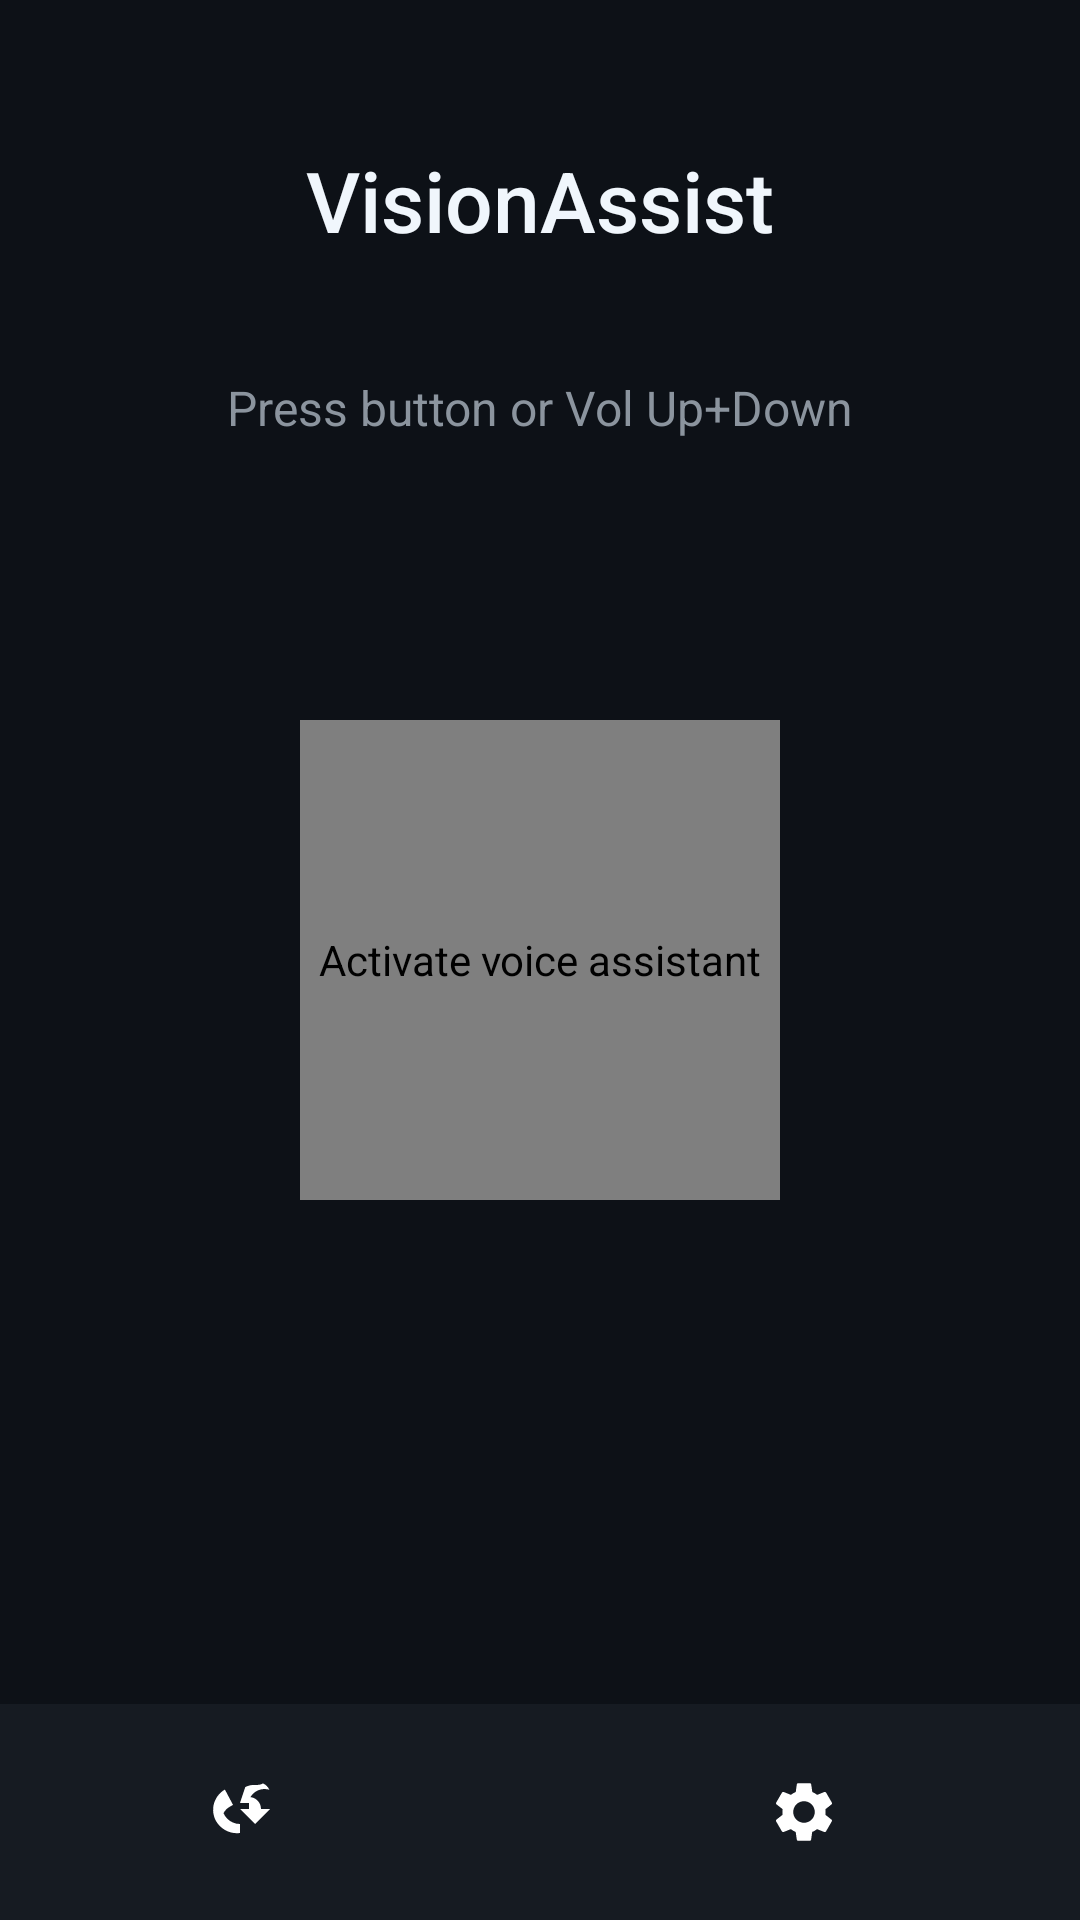

The Android layout XML behind this screen, and the referenced resources:
<!-- AndroidManifest.xml: application theme Theme.VisionAssist -->
<!-- res/layout/activity_main.xml -->
<?xml version="1.0" encoding="utf-8"?>
<androidx.constraintlayout.widget.ConstraintLayout
    xmlns:android="http://schemas.android.com/apk/res/android"
    xmlns:app="http://schemas.android.com/apk/res-auto"
    xmlns:tools="http://schemas.android.com/tools"
    android:layout_width="match_parent"
    android:layout_height="match_parent"
    android:background="@color/bg_dark"
    tools:context=".ui.activities.MainActivity">

    
    <TextView
        android:id="@+id/app_title"
        android:layout_width="wrap_content"
        android:layout_height="wrap_content"
        android:text="VisionAssist"
        android:textColor="@color/text_primary"
        android:textSize="28sp"
        android:fontFamily="sans-serif-medium"
        android:importantForAccessibility="yes"
        app:layout_constraintTop_toTopOf="parent"
        app:layout_constraintStart_toStartOf="parent"
        app:layout_constraintEnd_toEndOf="parent"
        android:layout_marginTop="48dp" />

    
    <TextView
        android:id="@+id/status_text"
        android:layout_width="wrap_content"
        android:layout_height="wrap_content"
        android:text="Press button or Vol Up+Down"
        android:textColor="@color/text_secondary"
        android:textSize="16sp"
        android:gravity="center"
        android:importantForAccessibility="yes"
        android:contentDescription="Assistant status"
        app:layout_constraintTop_toBottomOf="@id/app_title"
        app:layout_constraintStart_toStartOf="parent"
        app:layout_constraintEnd_toEndOf="parent"
        android:layout_marginTop="16dp" />

    
    <com.visionassist.ui.components.VoiceButton
        android:id="@+id/voice_button"
        android:layout_width="160dp"
        android:layout_height="160dp"
        android:src="@drawable/ic_mic"
        android:background="@drawable/voice_button_bg"
        android:contentDescription="Activate voice assistant"
        android:importantForAccessibility="yes"
        app:layout_constraintTop_toTopOf="parent"
        app:layout_constraintBottom_toBottomOf="parent"
        app:layout_constraintStart_toStartOf="parent"
        app:layout_constraintEnd_toEndOf="parent" />

    
    <FrameLayout
        android:id="@+id/fragment_container"
        android:layout_width="0dp"
        android:layout_height="120dp"
        app:layout_constraintTop_toBottomOf="@id/voice_button"
        app:layout_constraintStart_toStartOf="parent"
        app:layout_constraintEnd_toEndOf="parent"
        android:layout_marginTop="24dp" />

    
    <TextView
        android:id="@+id/response_text"
        android:layout_width="0dp"
        android:layout_height="wrap_content"
        android:text=""
        android:textColor="@color/text_primary"
        android:textSize="14sp"
        android:gravity="center"
        android:padding="16dp"
        android:importantForAccessibility="yes"
        android:contentDescription="Assistant response"
        app:layout_constraintTop_toBottomOf="@id/fragment_container"
        app:layout_constraintStart_toStartOf="parent"
        app:layout_constraintEnd_toEndOf="parent"
        android:layout_marginHorizontal="16dp" />

    
    <LinearLayout
        android:id="@+id/bottom_bar"
        android:layout_width="0dp"
        android:layout_height="72dp"
        android:orientation="horizontal"
        android:gravity="center"
        android:background="@color/bg_surface"
        app:layout_constraintBottom_toBottomOf="parent"
        app:layout_constraintStart_toStartOf="parent"
        app:layout_constraintEnd_toEndOf="parent">

        
        <ImageButton
            android:id="@+id/camera_button"
            android:layout_width="64dp"
            android:layout_height="64dp"
            android:src="@drawable/ic_camera"
            android:background="?attr/selectableItemBackgroundBorderless"
            android:contentDescription="Open camera for object detection"
            android:layout_marginHorizontal="12dp"
            android:importantForAccessibility="yes" />

        
        <ImageButton
            android:id="@+id/volunteer_button"
            android:layout_width="64dp"
            android:layout_height="64dp"
            android:src="@drawable/ic_volunteer"
            android:background="?attr/selectableItemBackgroundBorderless"
            android:contentDescription="Enter volunteer mode"
            android:layout_marginHorizontal="12dp"
            android:importantForAccessibility="yes" />

        
        <ImageButton
            android:id="@+id/settings_button"
            android:layout_width="64dp"
            android:layout_height="64dp"
            android:src="@drawable/ic_settings"
            android:background="?attr/selectableItemBackgroundBorderless"
            android:contentDescription="Open settings"
            android:layout_marginHorizontal="24dp"
            android:importantForAccessibility="yes" />

    </LinearLayout>

</androidx.constraintlayout.widget.ConstraintLayout>
<!-- resources referenced by this layout -->
<resources>
  <color name="bg_dark">#0D1117</color>
  <color name="bg_surface">#161B22</color>
  <color name="text_primary">#F0F6FC</color>
  <color name="text_secondary">#8B949E</color>
  <!-- drawable ic_camera (drawable) -->
  <?xml version="1.0" encoding="utf-8"?>
  <vector xmlns:android="http://schemas.android.com/apk/res/android"
      android:width="24dp"
      android:height="24dp"
      android:viewportWidth="24"
      android:viewportHeight="24"
      android:tint="#FFFFFF">
    <path
        android:fillColor="@android:color/white"
        android:pathData="M16.5,3c-0.96,0 -1.9,0.25 -2.73,0.69L12,9h3c0,-1.04 0.38,-1.98 1,-2.71c1,-1.18 2.5,-1.94 4.19,-1.94c0.55,0 1.09,0.08 1.6,0.24c-0.41,-0.94 -1.18,-1.71 -2.12,-2.12C18.59,3.08 17.55,3 16.5,3zM6,14.5c0,-1.42 0.62,-2.68 1.6,-3.54c0.3,-0.26 0.62,-0.5 0.98,-0.7l1.09,-0.64L6.96,4.52C5.03,5.63 3.65,7.53 3.19,9.75C2.69,12.16 3.42,14.7 5.09,16.48C6.9,18.41 9.48,19.34 12,19v-3c-3.31,0 -6,-2.69 -6,-6zM15,11h-3l5,5l5,-5h-3c0,-2.21 -1.79,-4 -4,-4z"/>
  </vector>
  <!-- drawable ic_mic (drawable) -->
  <?xml version="1.0" encoding="utf-8"?>
  <vector xmlns:android="http://schemas.android.com/apk/res/android"
      android:width="48dp"
      android:height="48dp"
      android:viewportWidth="24"
      android:viewportHeight="24"
      android:tint="#FFFFFF">
    <path
        android:fillColor="@android:color/white"
        android:pathData="M12,14c1.66,0 2.99,-1.34 2.99,-3L15,5c0,-1.66 -1.34,-3 -3,-3S9,3.34 9,5v6c0,1.66 1.34,3 3,3zM17.3,11c0,3 -2.54,5.1 -5.3,5.1S6.7,14 6.7,11L5,11c0,3.41 2.72,6.23 6,6.72L11,21h2v-3.28c3.28,-0.48 6,-3.3 6,-6.72h-1.7z"/>
  </vector>
  <!-- drawable voice_button_bg (drawable) -->
  <?xml version="1.0" encoding="utf-8"?>
  <shape xmlns:android="http://schemas.android.com/apk/res/android"
      android:shape="oval">
      <solid android:color="@color/accent_blue" />
      <stroke android:width="4dp" android:color="#44B3E5FC" />
  </shape>
  <style name="Theme.VisionAssist" parent="Theme.MaterialComponents.DayNight.DarkActionBar">
          <item name="colorPrimary">@color/accent_blue</item>
          <item name="colorPrimaryVariant">@color/bg_surface</item>
          <item name="colorOnPrimary">@color/white</item>
          <item name="colorSecondary">@color/accent_green</item>
          <item name="colorSecondaryVariant">@color/accent_green</item>
          <item name="colorOnSecondary">@color/black</item>
          <item name="android:colorBackground">@color/bg_dark</item>
          <item name="android:statusBarColor">@color/bg_dark</item>
          <item name="android:navigationBarColor">@color/bg_dark</item>
          <item name="android:textColorPrimary">@color/text_primary</item>
          <item name="android:textColorSecondary">@color/text_secondary</item>
          <item name="android:fontFamily">sans-serif</item>
          
          <item name="android:minHeight">48dp</item>
      </style>
  <color name="accent_blue">#1F6FEB</color>
  <color name="white">#FFFFFF</color>
  <color name="accent_green">#3FB950</color>
  <color name="black">#000000</color>
</resources>
